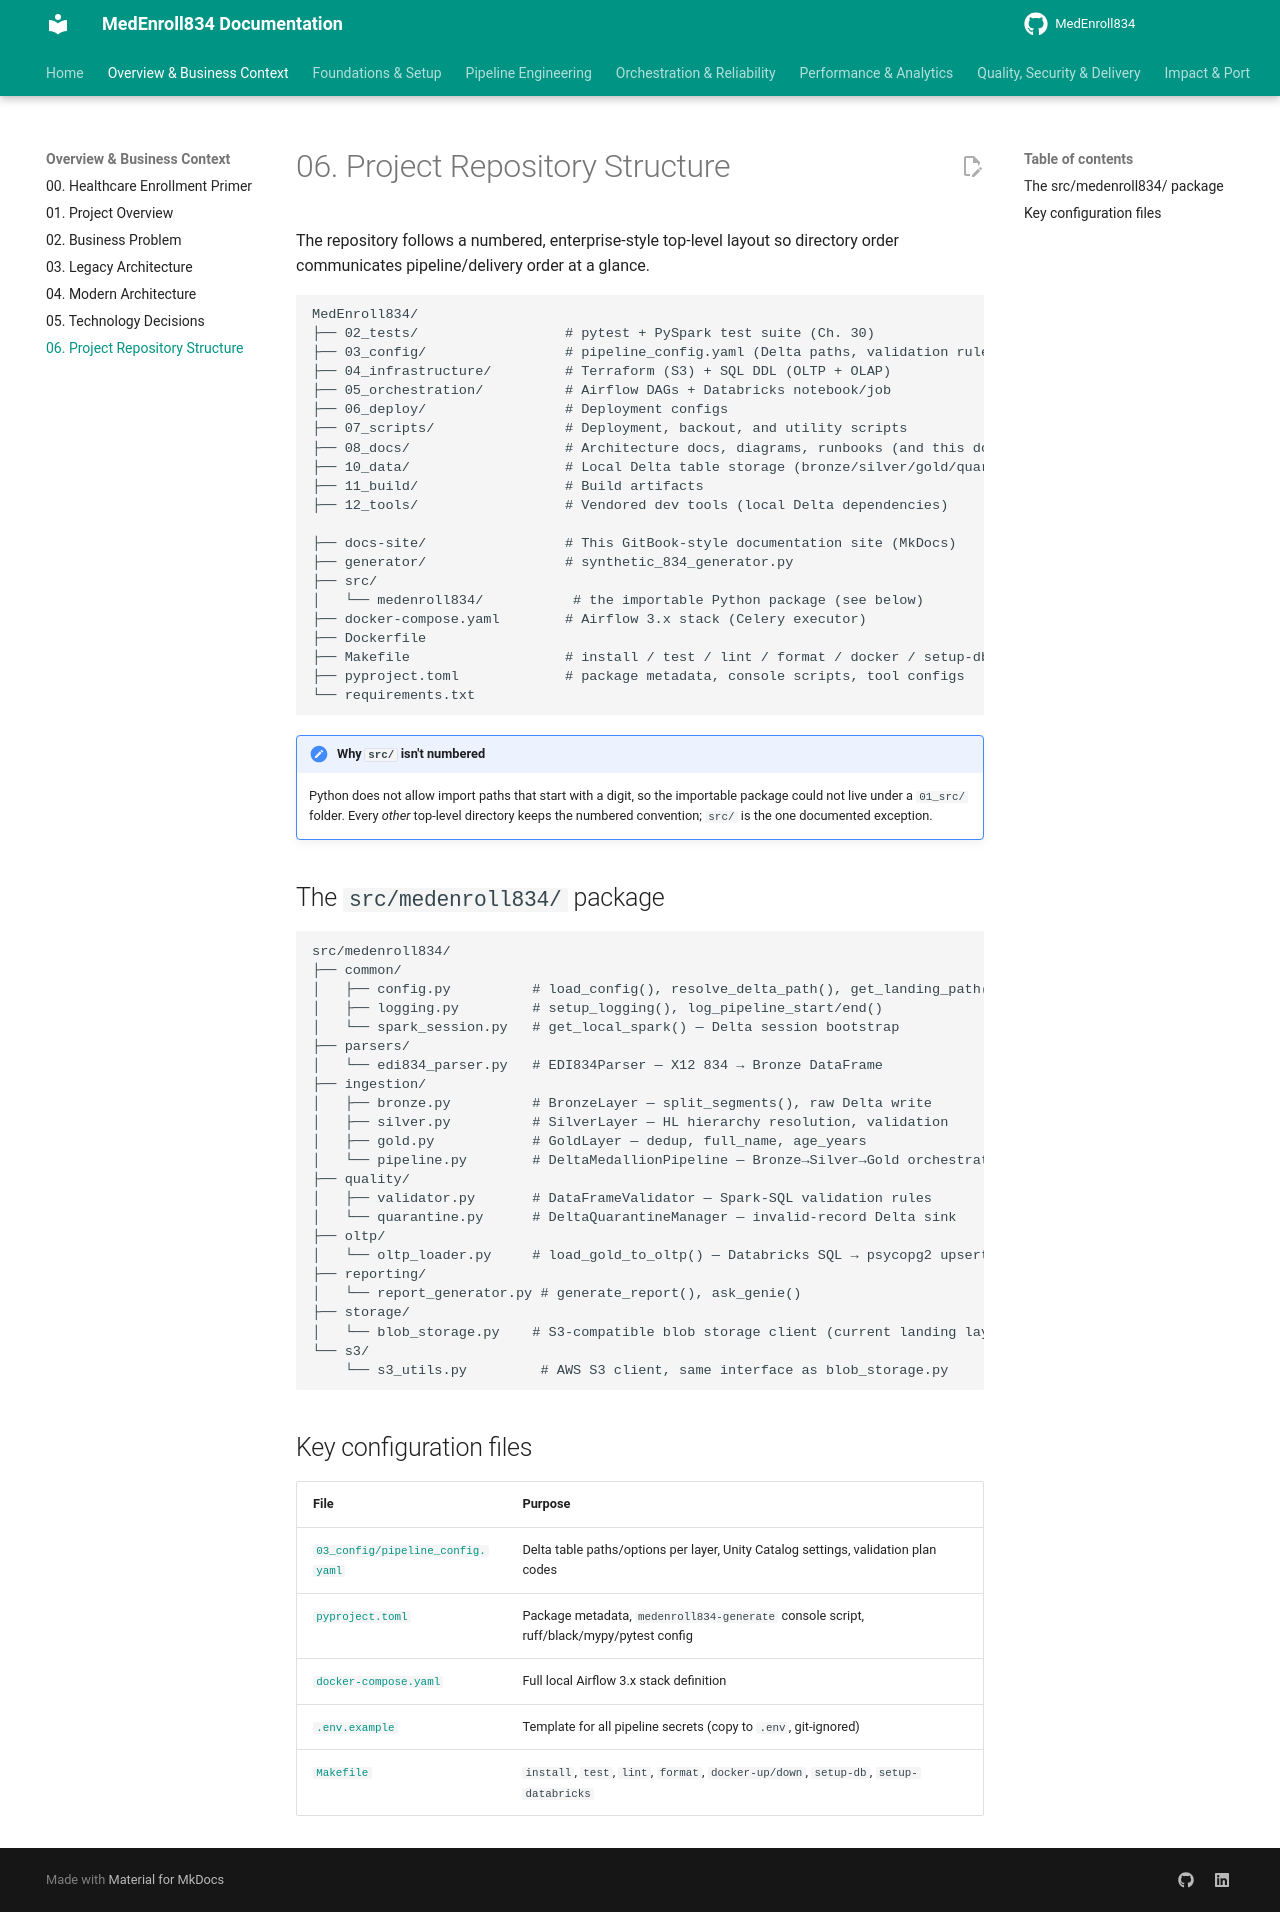

repository: sivabala21/MedEnroll834 · page: 06-repository-structure/index.html · generator: mkdocs

# 06. Project Repository Structure

The repository follows a numbered, enterprise-style top-level layout so
directory order communicates pipeline/delivery order at a glance.


```text
MedEnroll834/
├── 02_tests/                  # pytest + PySpark test suite (Ch. 30)
├── 03_config/                 # pipeline_config.yaml (Delta paths, validation rules)
├── 04_infrastructure/         # Terraform (S3) + SQL DDL (OLTP + OLAP)
├── 05_orchestration/          # Airflow DAGs + Databricks notebook/job
├── 06_deploy/                 # Deployment configs
├── 07_scripts/                # Deployment, backout, and utility scripts
├── 08_docs/                   # Architecture docs, diagrams, runbooks (and this documentation's source)
├── 10_data/                   # Local Delta table storage (bronze/silver/gold/quarantine)
├── 11_build/                  # Build artifacts
├── 12_tools/                  # Vendored dev tools (local Delta dependencies)

├── docs-site/                 # This GitBook-style documentation site (MkDocs)
├── generator/                 # synthetic_834_generator.py
├── src/
│   └── medenroll834/           # the importable Python package (see below)
├── docker-compose.yaml        # Airflow 3.x stack (Celery executor)
├── Dockerfile
├── Makefile                   # install / test / lint / format / docker / setup-db targets
├── pyproject.toml             # package metadata, console scripts, tool configs
└── requirements.txt
```

!!! note "Why `src/` isn't numbered"
    Python does not allow import paths that start with a digit, so the
    importable package could not live under a `01_src/` folder. Every
    *other* top-level directory keeps the numbered convention; `src/` is
    the one documented exception.

## The `src/medenroll834/` package

```text
src/medenroll834/
├── common/
│   ├── config.py          # load_config(), resolve_delta_path(), get_landing_path()
│   ├── logging.py         # setup_logging(), log_pipeline_start/end()
│   └── spark_session.py   # get_local_spark() — Delta session bootstrap
├── parsers/
│   └── edi834_parser.py   # EDI834Parser — X12 834 → Bronze DataFrame
├── ingestion/
│   ├── bronze.py          # BronzeLayer — split_segments(), raw Delta write
│   ├── silver.py          # SilverLayer — HL hierarchy resolution, validation
│   ├── gold.py            # GoldLayer — dedup, full_name, age_years
│   └── pipeline.py        # DeltaMedallionPipeline — Bronze→Silver→Gold orchestrator
├── quality/
│   ├── validator.py       # DataFrameValidator — Spark-SQL validation rules
│   └── quarantine.py      # DeltaQuarantineManager — invalid-record Delta sink
├── oltp/
│   └── oltp_loader.py     # load_gold_to_oltp() — Databricks SQL → psycopg2 upsert
├── reporting/
│   └── report_generator.py # generate_report(), ask_genie()
├── storage/
│   └── blob_storage.py    # S3-compatible blob storage client (current landing layer)
└── s3/
    └── s3_utils.py         # AWS S3 client, same interface as blob_storage.py
```

## Key configuration files

| File | Purpose |
|---|---|
| [`03_config/pipeline_config.yaml`](https://github.com/yourusername/medenroll834/blob/main/03_config/pipeline_config.yaml) | Delta table paths/options per layer, Unity Catalog settings, validation plan codes |
| [`pyproject.toml`](https://github.com/yourusername/medenroll834/blob/main/pyproject.toml) | Package metadata, `medenroll834-generate` console script, ruff/black/mypy/pytest config |
| [`docker-compose.yaml`](https://github.com/yourusername/medenroll834/blob/main/docker-compose.yaml) | Full local Airflow 3.x stack definition |
| [`.env.example`](https://github.com/yourusername/medenroll834/blob/main/.env.example) | Template for all pipeline secrets (copy to `.env`, git-ignored) |
| [`Makefile`](https://github.com/yourusername/medenroll834/blob/main/Makefile) | `install`, `test`, `lint`, `format`, `docker-up/down`, `setup-db`, `setup-databricks` |
